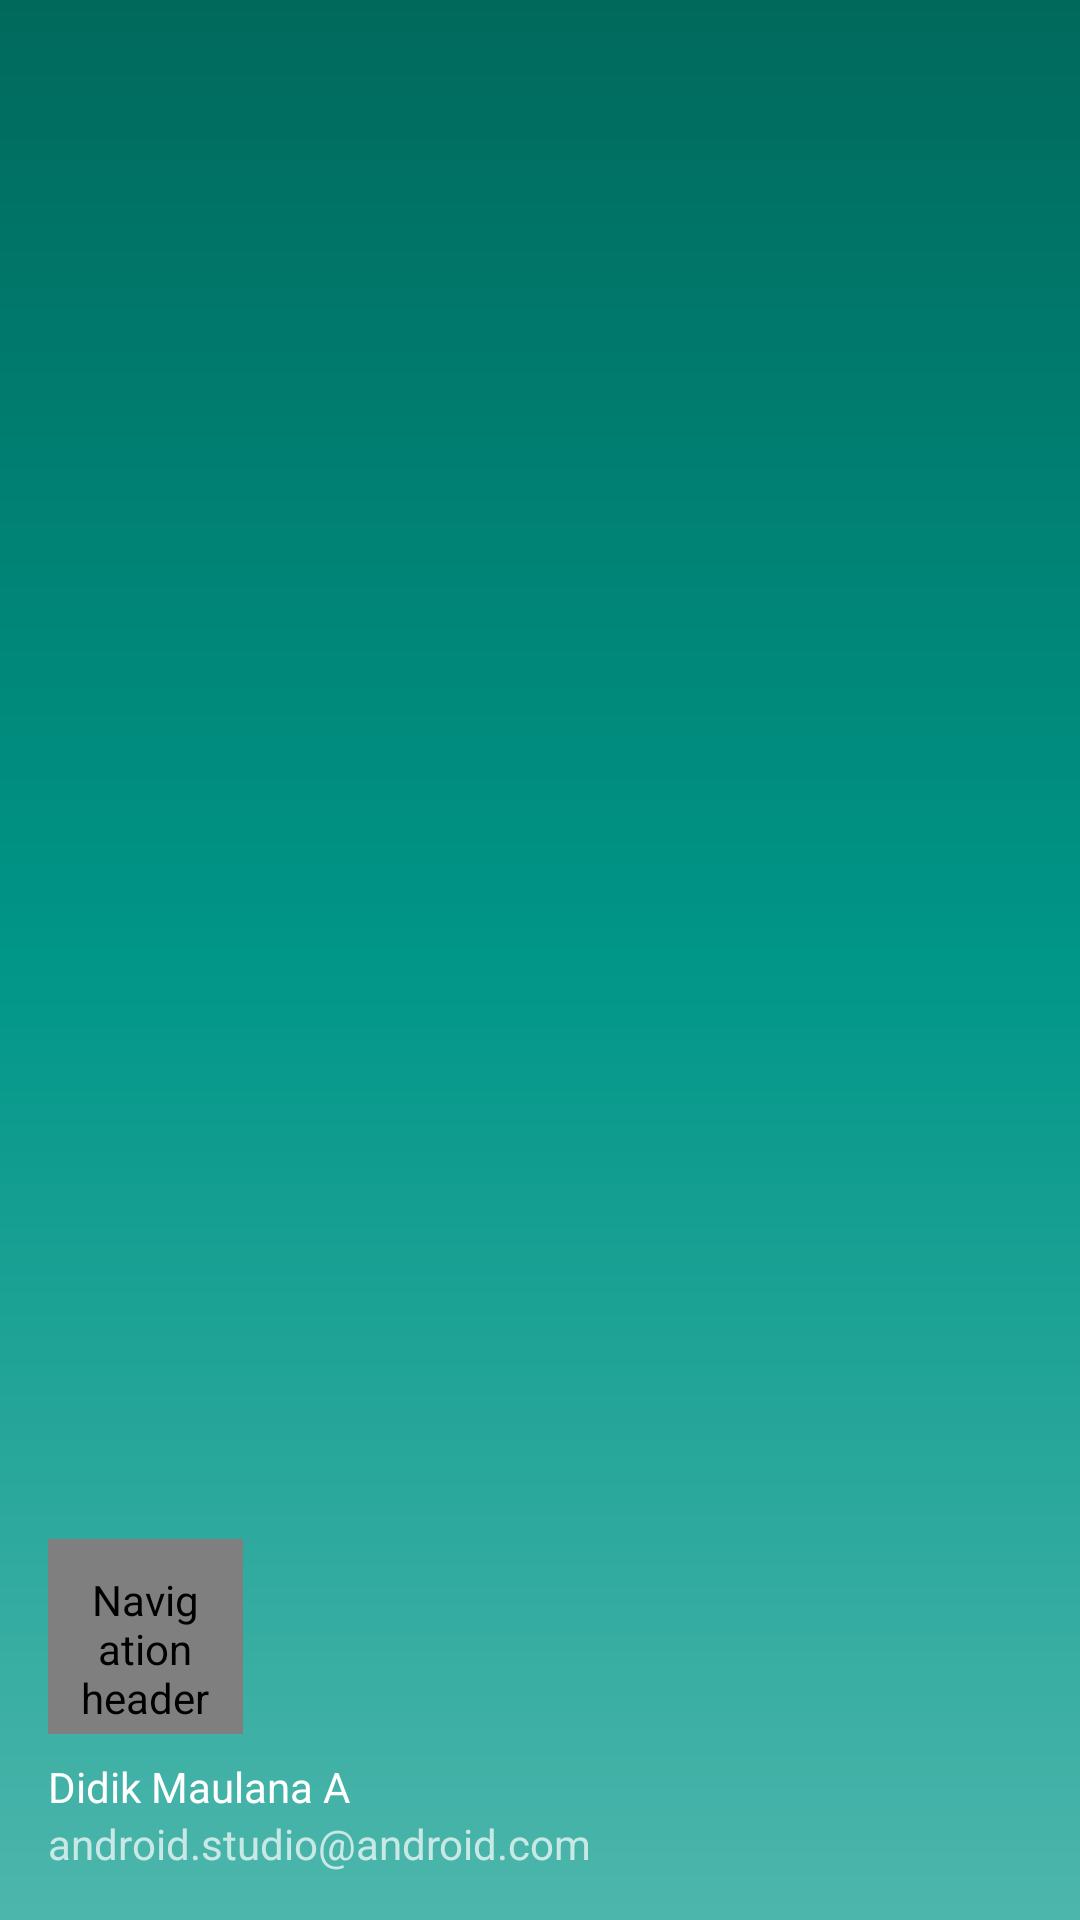

Reconstruct the res/layout file that produces this screen, plus the resources it refers to.
<!-- AndroidManifest.xml: application theme AppTheme -->
<!-- res/layout/nav_header_nav_drawer.xml -->
<?xml version="1.0" encoding="utf-8"?>
<LinearLayout xmlns:android="http://schemas.android.com/apk/res/android"
    xmlns:app="http://schemas.android.com/apk/res-auto"
    android:layout_width="match_parent"
    android:layout_height="@dimen/nav_header_height"
    android:background="@drawable/side_nav_bar"
    android:gravity="bottom"
    android:orientation="vertical"
    android:paddingLeft="@dimen/activity_horizontal_margin"
    android:paddingTop="@dimen/activity_vertical_margin"
    android:paddingRight="@dimen/activity_horizontal_margin"
    android:paddingBottom="@dimen/activity_vertical_margin"
    android:theme="@style/ThemeOverlay.AppCompat.Dark">

    <de.hdodenhof.circleimageview.CircleImageView
        android:id="@+id/imageView"
        android:layout_width="65dp"
        android:layout_height="65dp"
        android:contentDescription="@string/nav_header_desc"
        android:paddingTop="@dimen/nav_header_vertical_spacing"
        app:srcCompat="@mipmap/ic_launcher_round" />

    <TextView
        android:layout_width="match_parent"
        android:layout_height="wrap_content"
        android:paddingTop="@dimen/nav_header_vertical_spacing"
        android:text="@string/text_dummy_name"
        android:textAppearance="@style/TextAppearance.AppCompat.Body1" />

    <TextView
        android:id="@+id/textView"
        android:layout_width="wrap_content"
        android:layout_height="wrap_content"
        android:text="@string/nav_header_subtitle" />

</LinearLayout>
<!-- resources referenced by this layout -->
<resources>
  <dimen name="activity_horizontal_margin">16dp</dimen>
  <dimen name="activity_vertical_margin">16dp</dimen>
  <dimen name="nav_header_height">176dp</dimen>
  <dimen name="nav_header_vertical_spacing">8dp</dimen>
  <!-- drawable side_nav_bar (drawable) -->
  <shape xmlns:android="http://schemas.android.com/apk/res/android"
      android:shape="rectangle">
      <gradient
          android:angle="90"
          android:centerColor="#009688"
          android:endColor="#00695C"
          android:startColor="#4DB6AC"
          android:type="linear" />
  </shape>
  <string name="nav_header_desc" translatable="false">Navigation header</string>
  <string name="nav_header_subtitle" translatable="false">android.studio@android.com</string>
  <string name="text_dummy_name" translatable="false">Didik Maulana A</string>
  <style name="AppTheme" parent="Theme.AppCompat.Light.DarkActionBar">
          
          <item name="colorPrimary">@color/colorPrimary</item>
          <item name="colorPrimaryDark">@color/colorPrimaryDark</item>
          <item name="colorAccent">@color/colorAccent</item>
      </style>
  <!-- not gathered from this repository: default colours our renderer supplied (Android Studio template values) -->
  <color name="colorPrimary">#FF6200EE</color>
  <color name="colorPrimaryDark">#FF3700B3</color>
  <color name="colorAccent">#FF03DAC5</color>
</resources>
